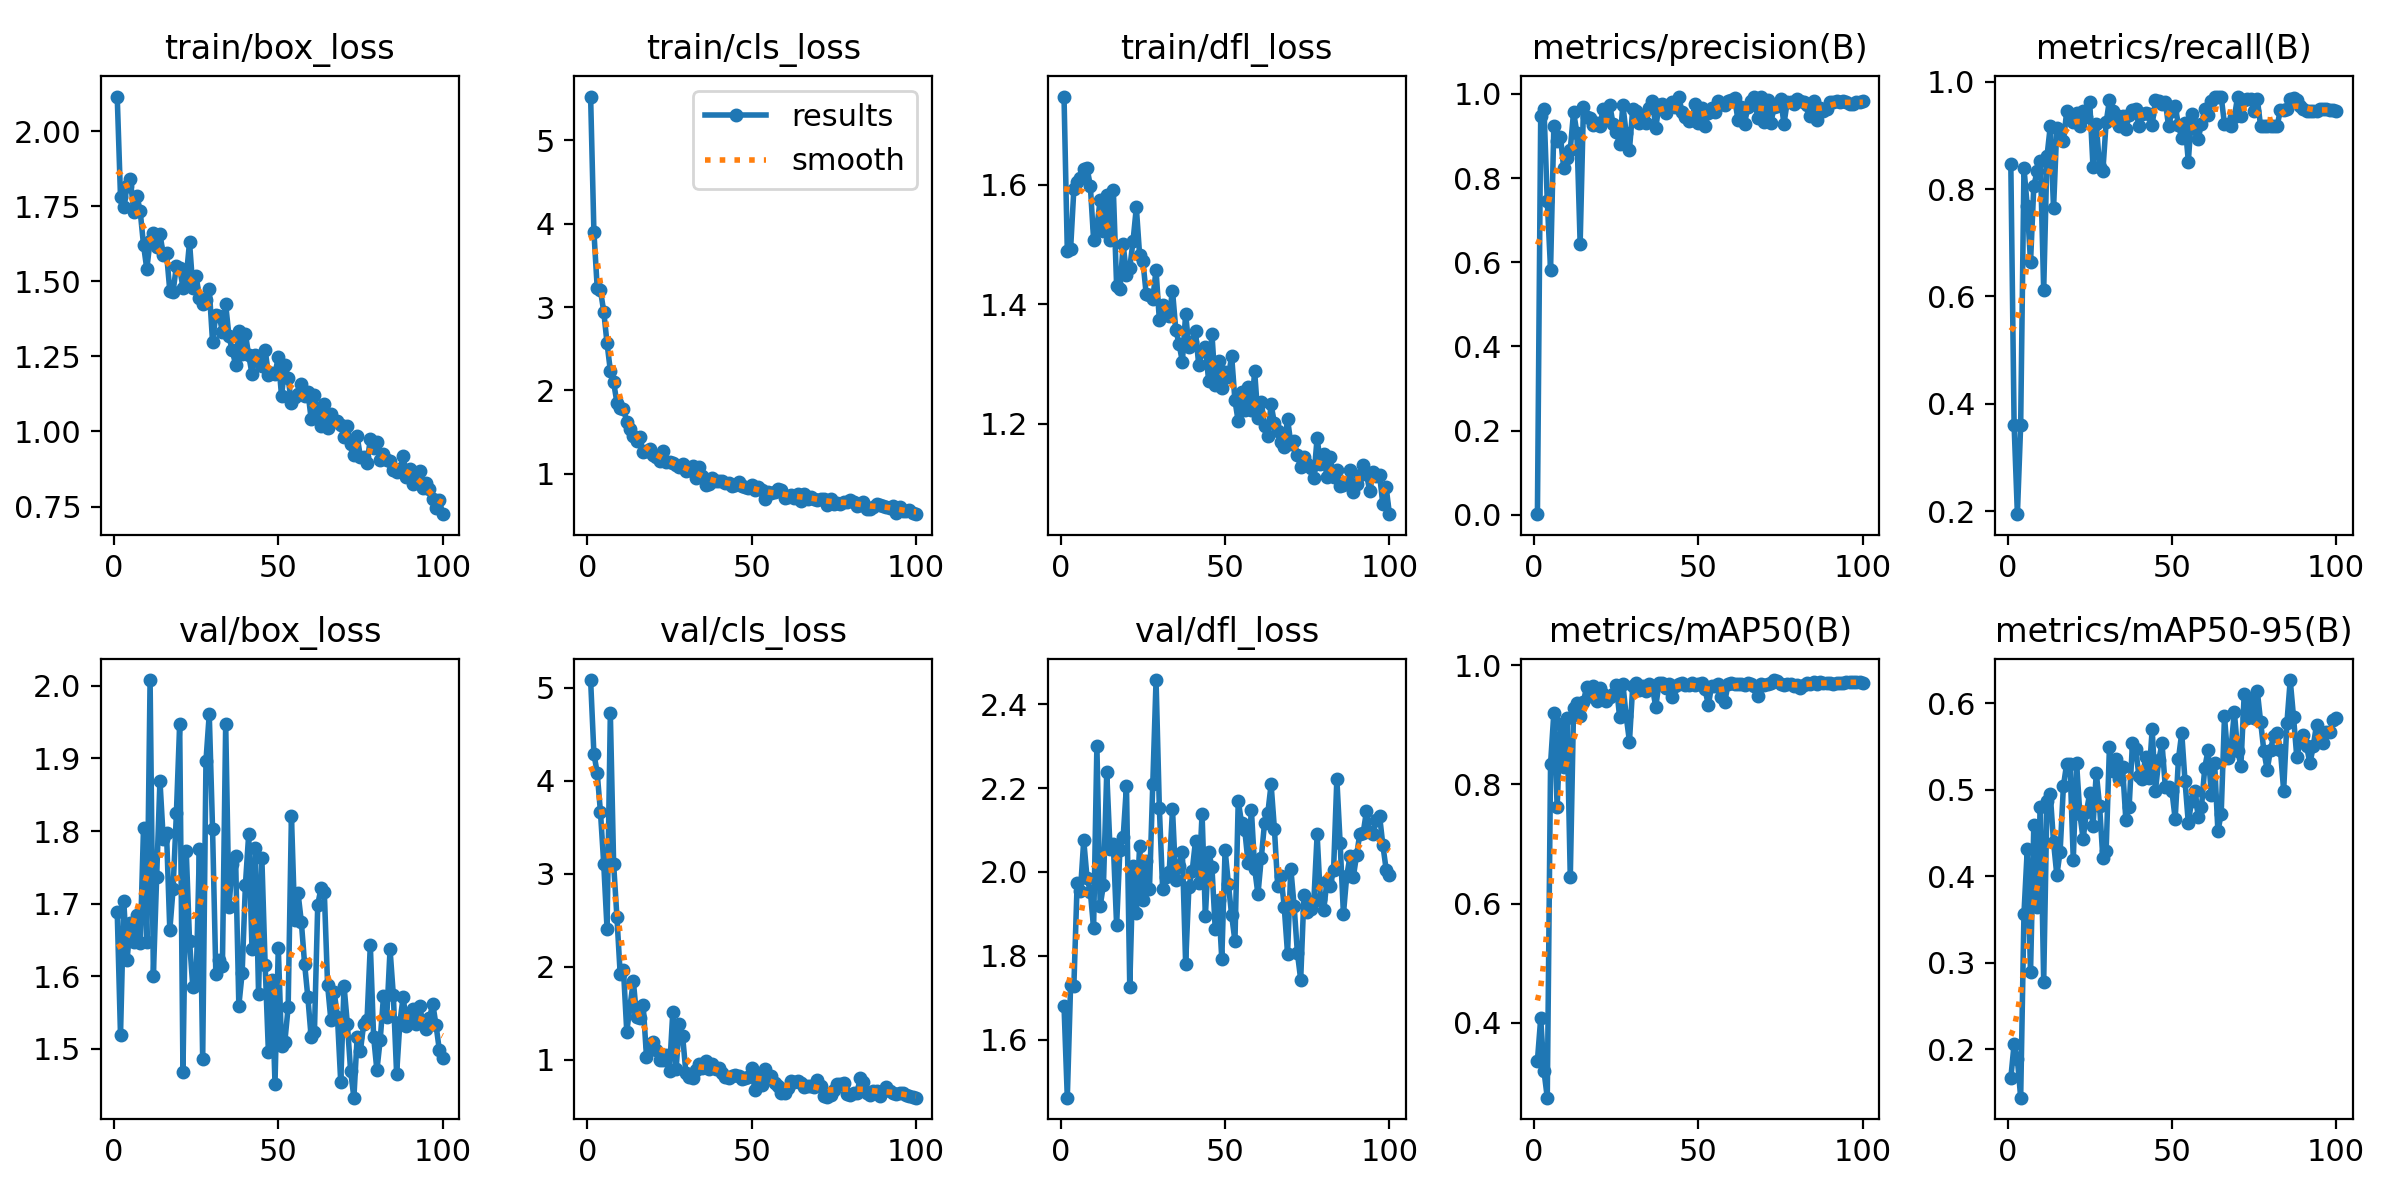

The file beside this chart, header and first rows:
epoch, train/box_loss, train/cls_loss, train/dfl_loss, metrics/precision(B), metrics/recall(B), metrics/mAP50(B), metrics/mAP50-95(B), val/box_loss, val/cls_loss, val/dfl_loss, lr/pg0, lr/pg1, lr/pg2
1, 2.116, 5.525, 1.748, 0.00173, 0.8472, 0.3362, 0.1666, 1.689, 5.085, 1.681, 0.0003501, 0.0003501, 0.0003501
2, 1.782, 3.904, 1.489, 0.9468, 0.3611, 0.4073, 0.2059, 1.518, 4.295, 1.461, 0.0007097, 0.0007097, 0.0007097
3, 1.747, 3.233, 1.492, 0.9644, 0.1944, 0.3187, 0.1885, 1.703, 4.086, 1.729, 0.001062, 0.001062, 0.001062
4, 1.818, 3.2, 1.593, 0.7445, 0.3611, 0.2742, 0.1439, 1.623, 3.664, 1.729, 0.001407, 0.001407, 0.001407
5, 1.841, 2.944, 1.605, 0.5825, 0.8392, 0.8347, 0.3565, 1.674, 3.103, 1.975, 0.001601, 0.001601, 0.001601
6, 1.733, 2.565, 1.612, 0.9234, 0.7678, 0.9203, 0.4309, 1.647, 2.408, 1.955, 0.001584, 0.001584, 0.001584
7, 1.785, 2.238, 1.626, 0.8877, 0.6642, 0.7624, 0.2888, 1.685, 4.726, 2.076, 0.001568, 0.001568, 0.001568
8, 1.733, 2.096, 1.628, 0.8983, 0.8056, 0.9012, 0.4594, 1.645, 3.11, 1.985, 0.001551, 0.001551, 0.001551
9, 1.622, 1.854, 1.599, 0.8235, 0.8333, 0.8295, 0.3638, 1.804, 2.538, 1.953, 0.001535, 0.001535, 0.001535
10, 1.541, 1.79, 1.508, 0.8473, 0.8515, 0.9108, 0.4803, 1.648, 1.921, 1.866, 0.001519, 0.001519, 0.001519
11, 1.635, 1.782, 1.529, 0.8675, 0.6111, 0.6437, 0.2778, 2.008, 1.968, 2.301, 0.001502, 0.001502, 0.001502
12, 1.662, 1.623, 1.575, 0.9572, 0.8607, 0.9287, 0.4869, 1.601, 1.302, 1.918, 0.001486, 0.001486, 0.001486
13, 1.613, 1.539, 1.523, 0.9075, 0.9167, 0.9368, 0.4949, 1.737, 1.583, 1.97, 0.001469, 0.001469, 0.001469
14, 1.659, 1.455, 1.583, 0.6441, 0.7638, 0.9148, 0.4392, 1.869, 1.846, 2.238, 0.001453, 0.001453, 0.001453
15, 1.589, 1.391, 1.508, 0.9692, 0.9145, 0.9391, 0.4009, 1.789, 1.465, 2.055, 0.001436, 0.001436, 0.001436
16, 1.594, 1.437, 1.592, 0.9443, 0.9104, 0.9642, 0.4284, 1.798, 1.453, 2.066, 0.001419, 0.001419, 0.001419
17, 1.469, 1.262, 1.431, 0.9436, 0.8889, 0.9489, 0.504, 1.663, 1.587, 1.872, 0.001403, 0.001403, 0.001403
18, 1.466, 1.27, 1.425, 0.9253, 0.9444, 0.9656, 0.5301, 1.721, 1.033, 2.053, 0.001386, 0.001386, 0.001386
19, 1.552, 1.297, 1.5, 0.9302, 0.9395, 0.9401, 0.5297, 1.824, 1.15, 2.084, 0.00137, 0.00137, 0.00137
20, 1.545, 1.23, 1.449, 0.9239, 0.9243, 0.9618, 0.4188, 1.947, 1.196, 2.205, 0.001353, 0.001353, 0.001353
21, 1.479, 1.201, 1.461, 0.9636, 0.942, 0.9509, 0.531, 1.467, 1.108, 1.726, 0.001337, 0.001337, 0.001337
22, 1.514, 1.155, 1.506, 0.9419, 0.9167, 0.9396, 0.4719, 1.773, 1.004, 2.015, 0.00132, 0.00132, 0.00132
23, 1.631, 1.274, 1.562, 0.9742, 0.9444, 0.9471, 0.4428, 1.648, 1.004, 1.902, 0.001304, 0.001304, 0.001304
24, 1.479, 1.141, 1.482, 0.9289, 0.9345, 0.9522, 0.4743, 1.585, 1.051, 2.061, 0.001287, 0.001287, 0.001287
25, 1.519, 1.143, 1.472, 0.9102, 0.9626, 0.967, 0.4955, 1.588, 0.8863, 1.932, 0.001271, 0.001271, 0.001271
26, 1.446, 1.123, 1.417, 0.8802, 0.8418, 0.9132, 0.4574, 1.776, 1.516, 2.027, 0.001254, 0.001254, 0.001254
27, 1.424, 1.109, 1.416, 0.9732, 0.921, 0.9685, 0.5195, 1.486, 0.9025, 1.96, 0.001238, 0.001238, 0.001238
28, 1.439, 1.082, 1.409, 0.906, 0.8416, 0.9148, 0.4812, 1.897, 1.383, 2.209, 0.001221, 0.001221, 0.001221
29, 1.475, 1.114, 1.457, 0.8671, 0.8333, 0.8719, 0.4209, 1.961, 1.254, 2.458, 0.001205, 0.001205, 0.001205
30, 1.299, 1.035, 1.373, 0.9644, 0.9241, 0.9656, 0.4295, 1.803, 0.8556, 2.153, 0.001188, 0.001188, 0.001188
31, 1.389, 1.041, 1.399, 0.9599, 0.9654, 0.9702, 0.5492, 1.603, 0.8118, 1.96, 0.001172, 0.001172, 0.001172
32, 1.386, 1.09, 1.39, 0.9298, 0.9444, 0.9586, 0.521, 1.622, 0.811, 1.989, 0.001155, 0.001155, 0.001155
33, 1.333, 0.9537, 1.38, 0.9492, 0.938, 0.9657, 0.5353, 1.613, 0.8948, 1.999, 0.001139, 0.001139, 0.001139
34, 1.423, 1.086, 1.423, 0.9308, 0.9167, 0.957, 0.5118, 1.948, 0.9576, 2.15, 0.001122, 0.001122, 0.001122
35, 1.317, 0.9747, 1.357, 0.966, 0.9369, 0.9688, 0.5257, 1.695, 0.9097, 1.98, 0.001106, 0.001106, 0.001106
36, 1.27, 0.8661, 1.333, 0.9837, 0.9113, 0.9621, 0.4645, 1.755, 0.9932, 2.015, 0.001089, 0.001089, 0.001089
37, 1.223, 0.8778, 1.304, 0.9194, 0.9378, 0.93, 0.4804, 1.766, 0.8993, 2.048, 0.001073, 0.001073, 0.001073
38, 1.333, 0.9445, 1.383, 0.9729, 0.9468, 0.9707, 0.5535, 1.56, 0.9588, 1.78, 0.001056, 0.001056, 0.001056
39, 1.258, 0.9169, 1.328, 0.976, 0.9484, 0.9701, 0.5465, 1.604, 0.903, 1.965, 0.00104, 0.00104, 0.00104
40, 1.325, 0.9153, 1.337, 0.9543, 0.9167, 0.9617, 0.5152, 1.726, 0.9181, 2.003, 0.001023, 0.001023, 0.001023
41, 1.254, 0.912, 1.354, 0.9742, 0.9391, 0.9685, 0.5119, 1.796, 0.8619, 2.074, 0.001007, 0.001007, 0.001007
42, 1.192, 0.8854, 1.297, 0.9802, 0.9412, 0.9472, 0.5379, 1.638, 0.8206, 1.974, 0.0009904, 0.0009904, 0.0009904
43, 1.253, 0.889, 1.322, 0.9694, 0.9401, 0.9645, 0.5133, 1.776, 0.8064, 2.139, 0.0009739, 0.0009739, 0.0009739
44, 1.236, 0.8571, 1.328, 0.9934, 0.9194, 0.9678, 0.5695, 1.576, 0.8241, 1.894, 0.0009574, 0.0009574, 0.0009574
45, 1.217, 0.8621, 1.272, 0.9561, 0.9654, 0.9709, 0.4989, 1.763, 0.8339, 2.049, 0.0009409, 0.0009409, 0.0009409
46, 1.273, 0.898, 1.351, 0.9443, 0.9637, 0.9671, 0.5339, 1.616, 0.8254, 2.011, 0.0009243, 0.0009243, 0.0009243
47, 1.19, 0.8475, 1.264, 0.9355, 0.9591, 0.967, 0.5533, 1.495, 0.7986, 1.864, 0.0009078, 0.0009078, 0.0009078
48, 1.196, 0.8393, 1.304, 0.937, 0.9627, 0.9701, 0.5029, 1.594, 0.8034, 1.934, 0.0008913, 0.0008913, 0.0008913
49, 1.192, 0.8294, 1.259, 0.9767, 0.9167, 0.9668, 0.5032, 1.452, 0.8167, 1.792, 0.0008748, 0.0008748, 0.0008748
50, 1.247, 0.8628, 1.286, 0.9304, 0.9444, 0.9686, 0.4986, 1.639, 0.9108, 2.053, 0.0008583, 0.0008583, 0.0008583
51, 1.117, 0.7998, 1.279, 0.9656, 0.954, 0.9701, 0.466, 1.504, 0.6715, 1.972, 0.0008418, 0.0008418, 0.0008418
52, 1.222, 0.8451, 1.313, 0.9247, 0.9192, 0.9594, 0.5356, 1.51, 0.8384, 1.896, 0.0008253, 0.0008253, 0.0008253
53, 1.177, 0.808, 1.239, 0.954, 0.8948, 0.9329, 0.5655, 1.557, 0.7284, 1.835, 0.0008088, 0.0008088, 0.0008088
54, 1.095, 0.6971, 1.204, 0.966, 0.9226, 0.9659, 0.5094, 1.821, 0.9039, 2.17, 0.0007923, 0.0007923, 0.0007923
55, 1.115, 0.7768, 1.252, 0.9576, 0.8511, 0.9656, 0.4614, 1.677, 0.7937, 2.117, 0.0007758, 0.0007758, 0.0007758
56, 1.123, 0.7647, 1.222, 0.9831, 0.94, 0.9685, 0.4873, 1.715, 0.8219, 2.099, 0.0007593, 0.0007593, 0.0007593
57, 1.157, 0.7766, 1.261, 0.9746, 0.913, 0.9473, 0.4981, 1.675, 0.7547, 2.021, 0.0007428, 0.0007428, 0.0007428
58, 1.118, 0.8122, 1.223, 0.9737, 0.8934, 0.9387, 0.4687, 1.617, 0.7184, 2.149, 0.0007263, 0.0007263, 0.0007263
59, 1.133, 0.8019, 1.287, 0.9838, 0.9216, 0.9686, 0.4797, 1.571, 0.6492, 2.008, 0.0007098, 0.0007098, 0.0007098
60, 1.042, 0.7098, 1.209, 0.986, 0.9485, 0.9703, 0.5252, 1.516, 0.6476, 1.946, 0.0006933, 0.0006933, 0.0006933
... 40 more rows
